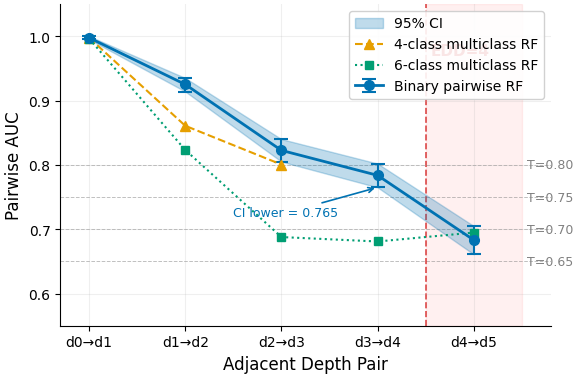

This figure's Python source: (Note: this script raises an exception after producing the figure.)
import matplotlib
matplotlib.use('Agg')
import matplotlib.pyplot as plt
import numpy as np

plt.rcParams.update({
    'font.family': 'DejaVu Sans',
    'font.size': 11,
    'axes.titlesize': 13,
    'axes.labelsize': 12,
    'xtick.labelsize': 10,
    'ytick.labelsize': 10,
    'legend.fontsize': 10,
    'figure.dpi': 300,
    'savefig.dpi': 300,
    'savefig.bbox': 'tight',
    'savefig.pad_inches': 0.05,
    'axes.spines.top': False,
    'axes.spines.right': False,
    'lines.linewidth': 1.8,
})

depth_pairs = ['d0→d1', 'd1→d2', 'd2→d3', 'd3→d4', 'd4→d5']
x = np.arange(len(depth_pairs))

# Binary pairwise RF (500 trees, dedicated per pair)
# d0v1 from 4-class reference (noted in caption)
binary_mean = np.array([0.9975, 0.9250, 0.8225, 0.7837, 0.6832])
binary_ci_lo = np.array([0.995,  0.914,  0.805,  0.765,  0.661])
binary_ci_hi = np.array([1.000,  0.935,  0.840,  0.802,  0.705])
binary_err_lo = binary_mean - binary_ci_lo
binary_err_hi = binary_ci_hi - binary_mean

# 4-class multiclass pipeline (Pythia nucleus d0-d3)
fourclass_mean = np.array([0.9975, 0.8607, 0.8005])
fourclass_x = x[:3]

# 6-class multiclass pipeline (Pythia nucleus d0-d5)
sixclass_mean = np.array([0.9962, 0.8231, 0.6878, 0.6809, 0.6948])

fig, ax = plt.subplots(figsize=(6, 4))

# Shaded CI band (higher alpha for visibility)
ax.fill_between(x, binary_ci_lo, binary_ci_hi,
                color='#0072B2', alpha=0.25, zorder=2,
                label='95% CI')

# Binary pairwise line with error bar CAPS
ax.errorbar(x, binary_mean,
            yerr=[binary_err_lo, binary_err_hi],
            fmt='o-', color='#0072B2', linewidth=2.0, markersize=7,
            capsize=5, capthick=1.5, elinewidth=1.5,
            label='Binary pairwise RF', zorder=3)

# 4-class pipeline
ax.plot(fourclass_x, fourclass_mean, '^--', color='#E69F00',
        linewidth=1.5, markersize=7, label='4-class multiclass RF', zorder=3)

# 6-class pipeline
ax.plot(x, sixclass_mean, 's:', color='#009E73',
        linewidth=1.5, markersize=6, label='6-class multiclass RF', zorder=3)

# Threshold lines
for t_label, t_val in [('T=0.80', 0.80), ('T=0.75', 0.75),
                        ('T=0.70', 0.70), ('T=0.65', 0.65)]:
    ax.axhline(t_val, color='gray', linestyle='--', linewidth=0.7, alpha=0.5, zorder=1)
    ax.text(4.55, t_val, t_label, va='center', fontsize=9, color='gray')

# EDD=4 boundary
ax.axvline(3.5, color='#CC0000', linestyle='--', linewidth=1.2, alpha=0.7, zorder=1)
ax.axvspan(3.5, 4.5, alpha=0.06, color='red', zorder=0)
ax.text(3.55, 0.99, 'EDD=4', fontsize=11, fontweight='bold',
        color='#CC0000', va='top', zorder=4)

# Annotate d3v4 CI lower bound vs T=0.75
ax.annotate('CI lower = 0.765',
            xy=(3, 0.765), xytext=(1.5, 0.72),
            fontsize=9, color='#0072B2',
            arrowprops=dict(arrowstyle='->', color='#0072B2', lw=1.2),
            zorder=4)

ax.set_xticks(x)
ax.set_xticklabels(depth_pairs)
ax.set_xlabel('Adjacent Depth Pair')
ax.set_ylabel('Pairwise AUC')
ax.set_ylim(0.55, 1.05)
ax.set_xlim(-0.3, 4.8)
ax.legend(loc='upper right', framealpha=0.9)
ax.grid(True, alpha=0.2, zorder=0)

plt.tight_layout()

outdir = '/home/ubuntu/.agent-ml-research-idea_gen_0513_2/projects/recursive_gen_depth_est/figures/paper'
plt.savefig(f'{outdir}/fig_auc_decay.pdf')
plt.savefig(f'{outdir}/fig_auc_decay.png')
plt.close()
print('Saved fig_auc_decay v3 with explicit error bars + CI annotation')
